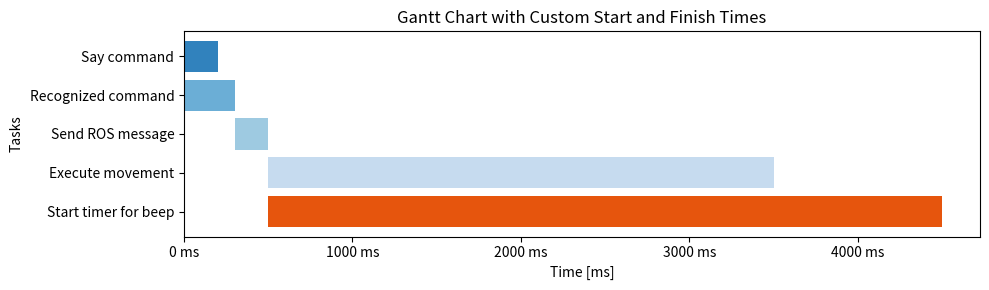

Source code (Python):
import pandas as pd
import matplotlib as mpl
import matplotlib.pyplot as plt
import seaborn as sns

# Adjusting the data for custom start and finish times
data_speech = {
    "Task": ["Task 1", "Task 2", "Task 3"],
    "Start": [0, 300, 700],
    "Duration": [300, 400, 800]
}

data_gestures = [
    {
        "Task": "Say command",
        "Start": 0,
        "Duration": 200,
    },
    {
        "Task": "Recognized command",
        "Start": 0,
        "Duration": 300,
    },
    {
        "Task": "Send ROS message",
        "Start": 300,
        "Duration": 200,
    },
    {
        "Task": "Execute movement",
        "Start": 500,
        "Duration": 3000,
    },
    {
        "Task": "Start timer for beep",
        "Start": 500,
        "Duration": 4000,
    },

]

# df = pd.DataFrame(data_speech)
df = pd.DataFrame(data_gestures)
print(df)
df = df.iloc[::-1]
print(df)

# Creating a figure
plt.figure(figsize=(10, 3))

cmap =  mpl.cm.get_cmap("tab20c")

# Plotting each task
for i, row in df.iterrows():
    plt.barh(row["Task"], row["Duration"], left=row["Start"], color=cmap(i/20))

    # Adding task label
    # plt.text(row["Start"] + row["Duration"] / 2, i, f'{row["Task"]}', color='black', ha="center", va="center")

# Setting labels and title
plt.xlabel("Time [ms]")
plt.ylabel("Tasks")
plt.title("Gantt Chart with Custom Start and Finish Times")

# Adjusting the x-axis limits
# plt.xlim(0, (df["Duration"].values[0] + df["Start"].values[0])+200)

# Formatting x-axis to show milliseconds
plt.gca().xaxis.set_major_formatter(plt.FuncFormatter(lambda x, _: f'{int(x)} ms'))

plt.tight_layout()
plt.show()